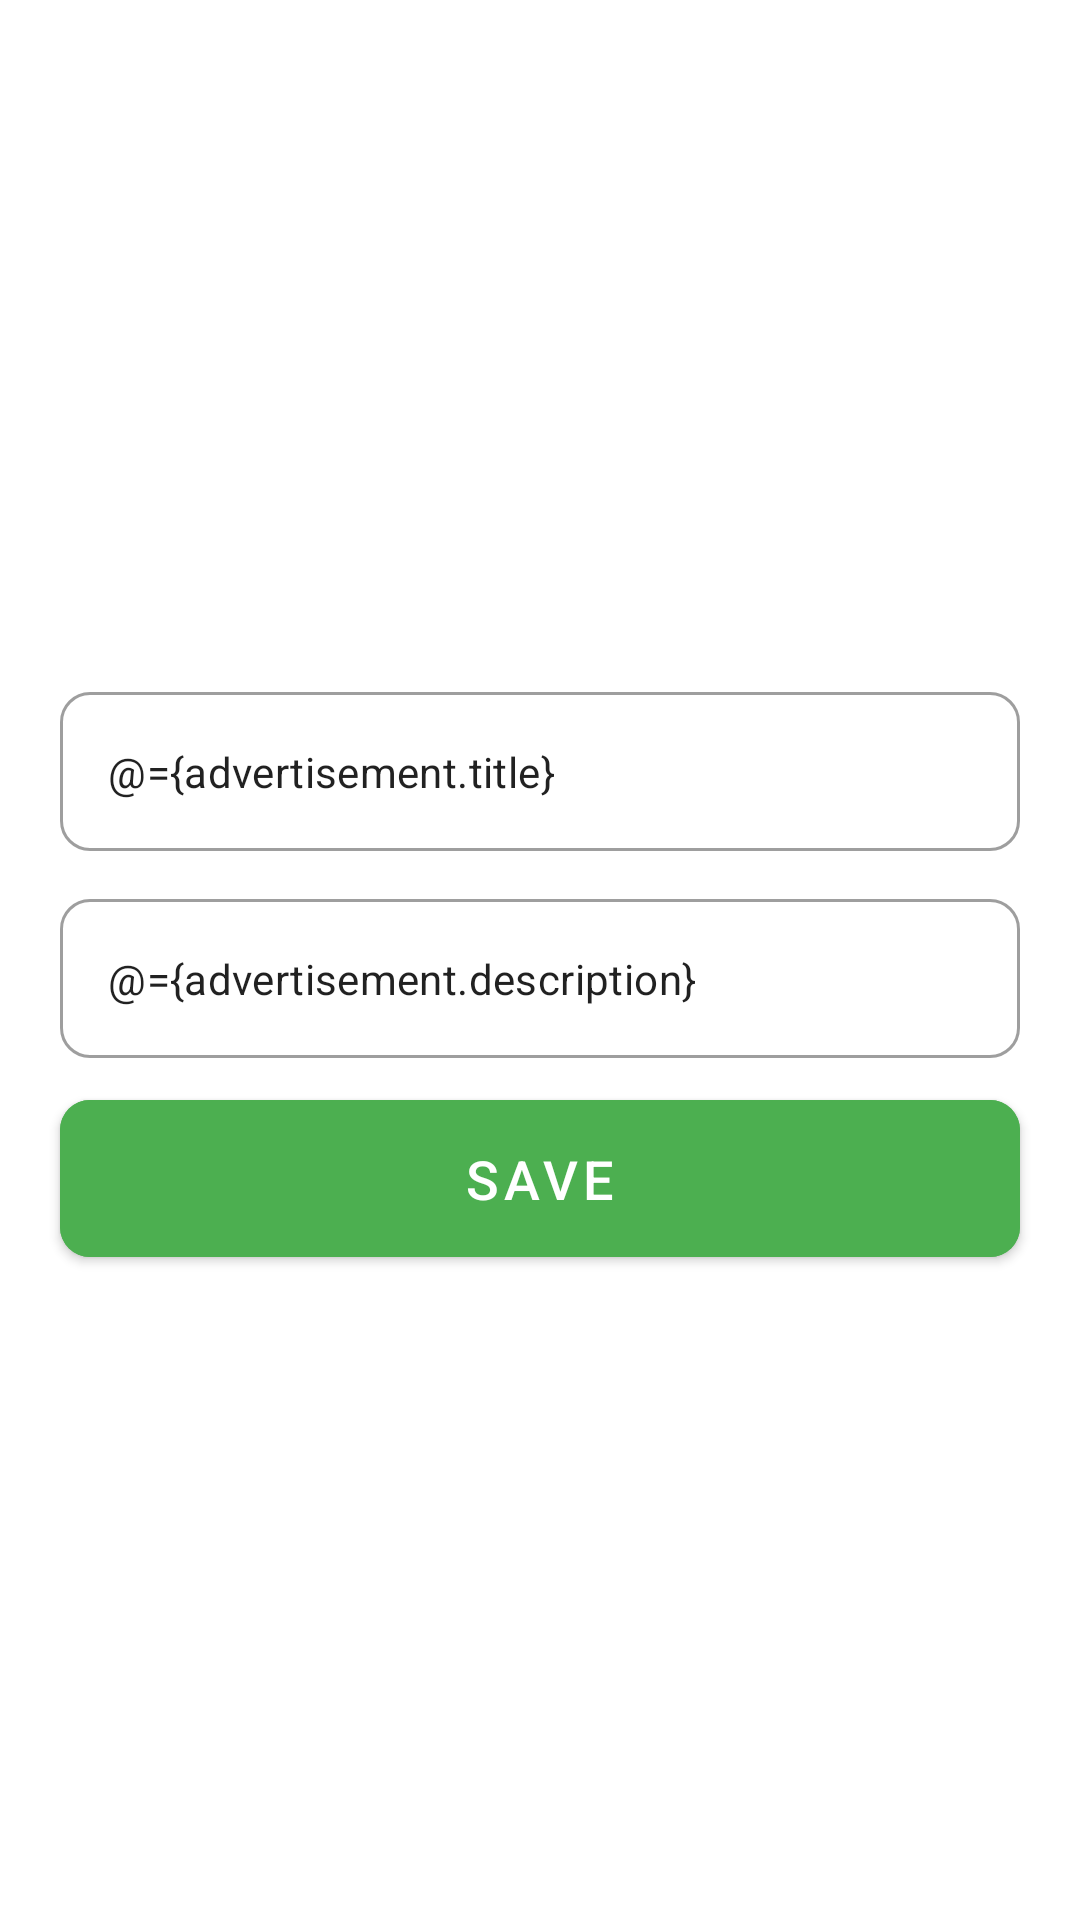

This screen was rendered from an Android layout file. Write that file and the resources it references.
<!-- AndroidManifest.xml: application theme Theme.LineDepositBD -->
<!-- res/layout/fragment_advertisement.xml -->
<?xml version="1.0" encoding="utf-8"?>
<layout xmlns:android="http://schemas.android.com/apk/res/android"
xmlns:tools="http://schemas.android.com/tools">

    <data>
        <variable
            name="advertisement"
            type="com.line_deposit.bd.model.Advertisement" />
    </data>

<FrameLayout
    android:layout_width="match_parent"
    android:layout_height="match_parent"
    xmlns:app="http://schemas.android.com/apk/res-auto"
    android:background="@color/white"
    tools:context=".view.fragment.admin.AdvertisementFragment">

    


    <LinearLayout
        android:layout_width="match_parent"
        android:layout_height="wrap_content"
        android:orientation="vertical"
        android:layout_gravity="center"
        android:gravity="center"

        >




        <com.google.android.material.textfield.TextInputLayout
            android:id="@+id/label_mobile_number_for_deposit"
            style="@style/Widget.MaterialComponents.TextInputLayout.OutlinedBox"
            android:layout_width="match_parent"
            android:layout_height="wrap_content"
            android:layout_marginLeft="20dp"
            android:layout_marginTop="16dp"
            android:layout_marginRight="20dp"
            app:boxCornerRadiusBottomEnd="10dp"
            app:boxCornerRadiusBottomStart="10dp"
            app:boxCornerRadiusTopEnd="10dp"
            app:boxCornerRadiusTopStart="10dp"
            app:hintEnabled="false">

            <com.google.android.material.textfield.TextInputEditText
                android:id="@+id/et_title"
                android:layout_width="match_parent"
                android:layout_height="wrap_content"
                android:hint="Title"
                android:text="@={advertisement.title}"
                android:inputType="text"
                android:maxLines="1"
                android:textSize="14sp" />

        </com.google.android.material.textfield.TextInputLayout>

        <com.google.android.material.textfield.TextInputLayout
            style="@style/Widget.MaterialComponents.TextInputLayout.OutlinedBox"
            android:layout_width="match_parent"
            android:layout_height="wrap_content"
            android:layout_marginLeft="20dp"
            android:layout_marginTop="16dp"
            android:layout_marginRight="20dp"
            app:boxCornerRadiusBottomEnd="10dp"
            app:boxCornerRadiusBottomStart="10dp"
            app:boxCornerRadiusTopEnd="10dp"
            app:boxCornerRadiusTopStart="10dp"
            app:hintEnabled="false">

            <com.google.android.material.textfield.TextInputEditText
                android:id="@+id/et_description"
                android:layout_width="match_parent"
                android:layout_height="wrap_content"
                android:hint="Description"
                android:text="@={advertisement.description}"
                android:inputType="text"
                android:maxLines="1"
                android:textSize="14sp" />

        </com.google.android.material.textfield.TextInputLayout>


        <com.google.android.material.button.MaterialButton
            android:id="@+id/btn_save"
            android:layout_width="match_parent"
            android:layout_height="wrap_content"
            android:layout_marginStart="20dp"
            android:layout_marginTop="8dp"
            android:layout_marginEnd="20dp"
            android:padding="14dp"
            android:text="@string/save"
            android:textColor="@color/white"
            android:textFontWeight="600"
            android:textSize="18sp"
            android:backgroundTint="@color/green"
            app:cornerRadius="10dp" />
    </LinearLayout>

</FrameLayout>

</layout>
<!-- resources referenced by this layout -->
<resources>
  <color name="green">#4CAF50</color>
  <color name="white">#FFFFFFFF</color>
  <string name="save">Save</string>
  <style name="Theme.LineDepositBD" parent="Theme.MaterialComponents.Light.DarkActionBar">
          
          <item name="colorPrimary">@color/theme_color</item>
          <item name="colorPrimaryVariant">@color/theme_color</item>
          <item name="colorOnPrimary">@color/white</item>
          
          <item name="colorSecondary">@color/theme_color</item>
          <item name="colorSecondaryVariant">@color/theme_color</item>
          <item name="colorOnSecondary">@color/black</item>
          
          <item name="android:statusBarColor" tools:targetApi="l">?attr/colorPrimaryVariant</item>
          
      </style>
  <color name="theme_color">#FF8A33 </color>
  <color name="black">#FF000000</color>
</resources>
